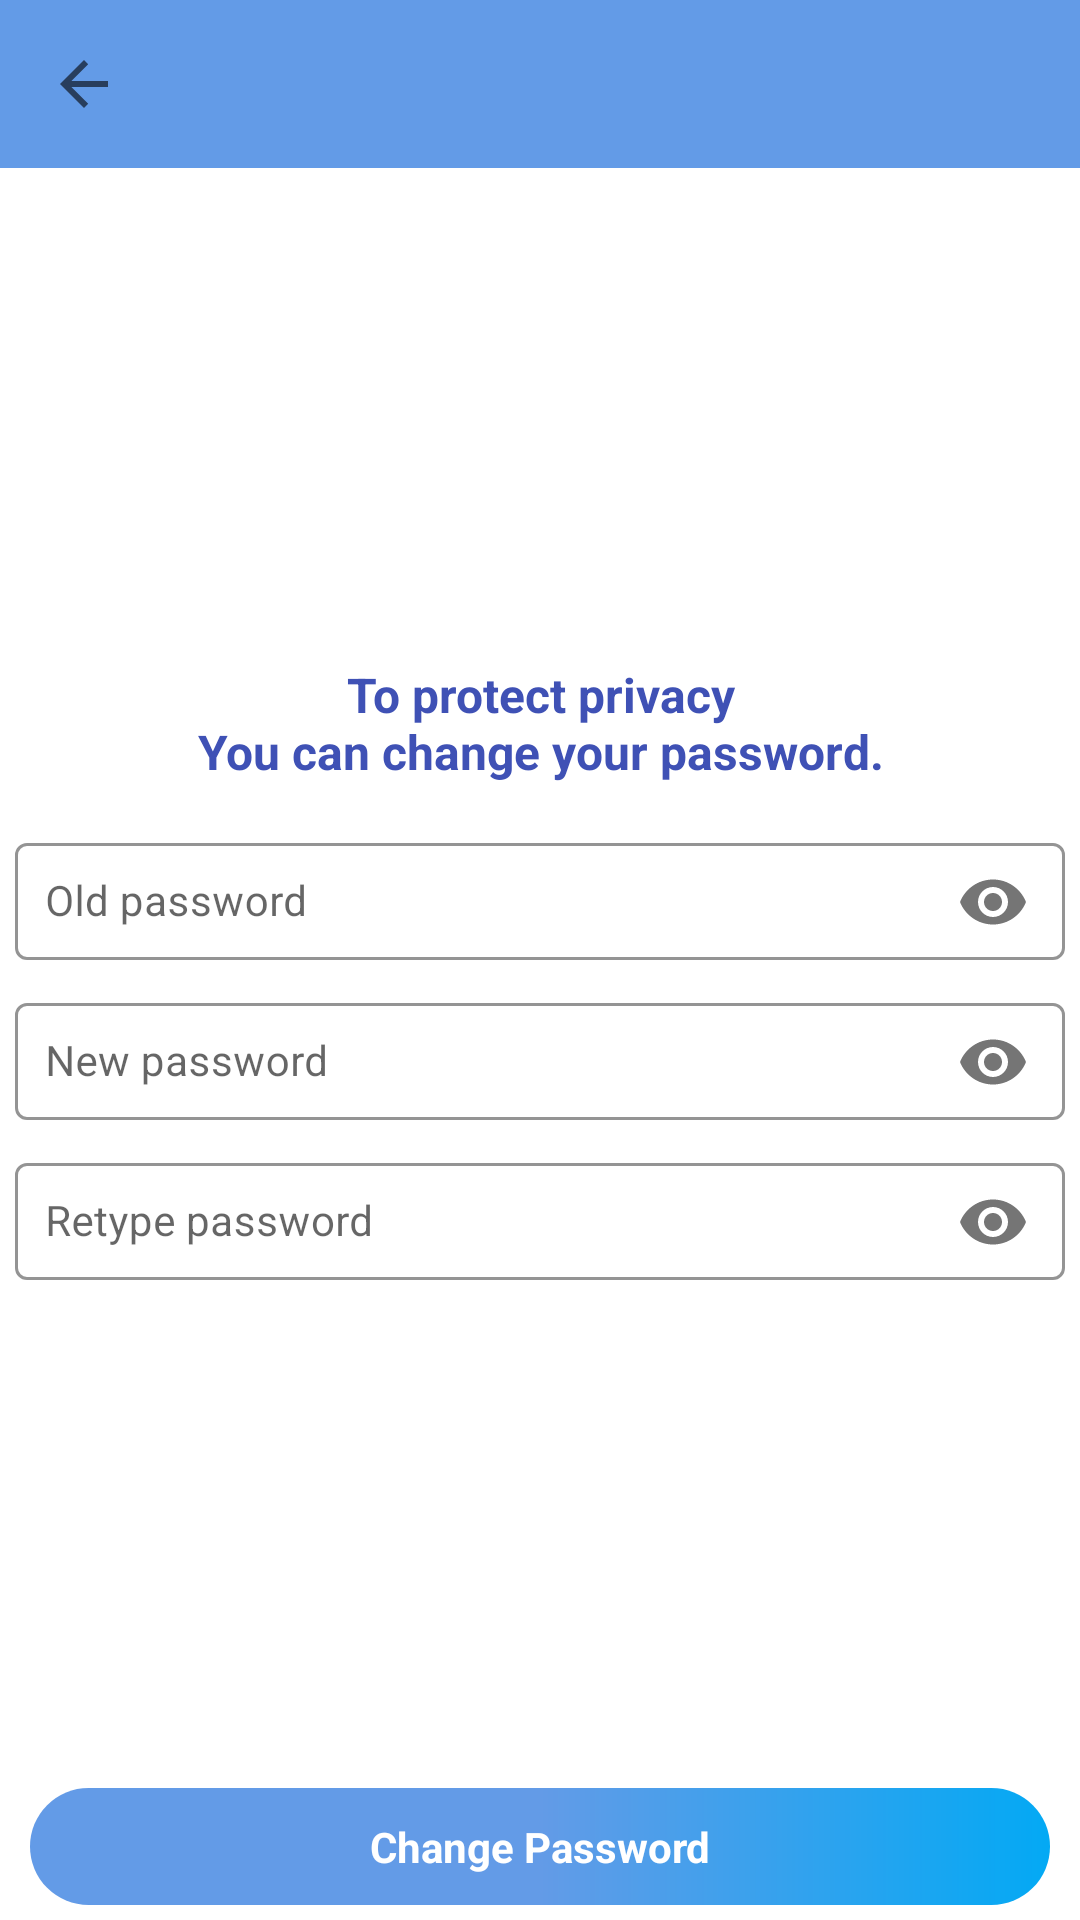

This screen was rendered from an Android layout file. Write that file and the resources it references.
<!-- AndroidManifest.xml: application theme MyAppTheme -->
<!-- res/layout/change_pass.xml -->
<?xml version="1.0" encoding="utf-8"?>
<RelativeLayout xmlns:android="http://schemas.android.com/apk/res/android"
    xmlns:app="http://schemas.android.com/apk/res-auto"
    android:layout_width="match_parent"
    android:layout_height="match_parent">

    <include layout="@layout/toolbar" />



    <TextView
        android:id="@+id/btnChangePass"
        android:layout_width="match_parent"
        android:layout_height="wrap_content"
        android:layout_alignParentBottom="true"
        android:layout_marginLeft="@dimen/et_margin10"
        android:layout_marginRight="@dimen/et_margin10"
        android:layout_marginBottom="@dimen/et_margin5"
        android:background="@drawable/toolbar_bg"
        android:gravity="center"
        android:padding="@dimen/et_margin10"
        android:text="@string/change_pass"
        android:textColor="@android:color/white"
        android:textSize="@dimen/text_size14"
        android:textStyle="bold" />

    <LinearLayout
        android:layout_width="match_parent"
        android:layout_height="match_parent"
        android:layout_above="@id/btnChangePass"
        android:layout_below="@id/toolbar"
        android:gravity="center"
        android:orientation="vertical"
        android:padding="@dimen/et_margin5">

        <TextView
            android:layout_width="match_parent"
            android:layout_height="wrap_content"
            android:gravity="center_horizontal"
            android:text="@string/change_password"
            android:textColor="@color/primary_dark"
            android:textSize="@dimen/text_size16"
            android:textStyle="bold" />


        <com.google.android.material.textfield.TextInputLayout
            style="@style/TextInputLayout"
            android:layout_width="match_parent"
            android:layout_height="wrap_content"
            android:layout_marginTop="@dimen/et_margin10"
            app:endIconTint="@color/divider"
            app:hintAnimationEnabled="true"
            app:passwordToggleEnabled="true">

            <com.google.android.material.textfield.TextInputEditText
                android:id="@+id/etOldPass"
                android:layout_width="match_parent"
                android:layout_height="wrap_content"
                android:hint="Old password"
                android:inputType="textPassword"
                android:padding="10dp"
                android:textColor="@android:color/black"
                android:textCursorDrawable="@drawable/color_cursor"
                android:textSize="@dimen/text14" />
        </com.google.android.material.textfield.TextInputLayout>

        <com.google.android.material.textfield.TextInputLayout
            style="@style/TextInputLayout"
            android:layout_width="match_parent"
            android:layout_height="wrap_content"
            app:endIconTint="@color/divider"
            app:hintAnimationEnabled="true"
            app:passwordToggleEnabled="true">

            <com.google.android.material.textfield.TextInputEditText
                android:id="@+id/etPassNew"
                android:layout_width="match_parent"
                android:layout_height="wrap_content"
                android:hint="@string/new_password"
                android:inputType="textPassword"
                android:padding="10dp"
                android:textColor="@android:color/black"
                android:textCursorDrawable="@drawable/color_cursor"
                android:textSize="@dimen/text14" />
        </com.google.android.material.textfield.TextInputLayout>

        <com.google.android.material.textfield.TextInputLayout
            style="@style/TextInputLayout"
            android:layout_width="match_parent"
            android:layout_height="wrap_content"
            app:endIconTint="@color/divider"
            app:hintAnimationEnabled="true"
            app:passwordToggleEnabled="true">

            <com.google.android.material.textfield.TextInputEditText
                android:id="@+id/etPassRetype"
                android:layout_width="match_parent"
                android:layout_height="wrap_content"
                android:hint="Retype password"
                android:inputType="textPassword"
                android:padding="10dp"
                android:textColor="@android:color/black"
                android:textCursorDrawable="@drawable/color_cursor"
                android:textSize="@dimen/text14" />
        </com.google.android.material.textfield.TextInputLayout>
    </LinearLayout>


    <ProgressBar
        android:id="@+id/pbChangePass"
        android:layout_width="wrap_content"
        android:layout_height="wrap_content"
        android:layout_centerInParent="true"
        android:layout_gravity="center_horizontal"
        android:indeterminateDrawable="@drawable/circular_progress_bar"
        android:visibility="invisible" />
</RelativeLayout>
<!-- res/layout/toolbar.xml (included above) -->
<androidx.appcompat.widget.Toolbar
    xmlns:android="http://schemas.android.com/apk/res/android"
    xmlns:app="http://schemas.android.com/apk/res-auto"
    xmlns:local="http://schemas.android.com/tools"
    android:id="@+id/toolbar"
    android:layout_width="match_parent"
    android:layout_height="wrap_content"
    android:background="@color/primary"
    android:minHeight="?attr/actionBarSize"
    app:navigationIcon="?attr/homeAsUpIndicator"
    app:titleTextColor="@color/icons"
    local:popupTheme="@style/ThemeOverlay.AppCompat.Light"
    style="@style/Widget.MyApp.Toolbar.Solid">
</androidx.appcompat.widget.Toolbar>
<!-- resources referenced by this layout -->
<resources>
  <color name="divider">#B6B6B6</color>
  <color name="icons">#FFFFFF</color>
  <color name="primary">#639be7</color>
  <color name="primary_dark">#3F51B5</color>
  <dimen name="et_margin10">10dp</dimen>
  <dimen name="et_margin5">5dp</dimen>
  <dimen name="text14">14sp</dimen>
  <dimen name="text_size14">14sp</dimen>
  <dimen name="text_size16">16sp</dimen>
  <!-- drawable circular_progress_bar (drawable-v21) -->
  <?xml version="1.0" encoding="utf-8"?>
  <rotate xmlns:android="http://schemas.android.com/apk/res/android"
      android:fromDegrees="0"
      android:pivotX="50%"
      android:pivotY="50%"
      android:toDegrees="360">
  
      <shape
          android:innerRadiusRatio="3"
          android:shape="ring"
          android:thicknessRatio="8"
          android:useLevel="false">
  
          <size
              android:width="48dp"
              android:height="48dp" />
  
          <gradient
              android:centerColor="@color/accent"
              android:centerY="0.50"
              android:endColor="@color/primary"
              android:startColor="#4c737373"
              android:type="sweep"
              android:useLevel="false" />
  
      </shape>
  
  </rotate>
  <!-- drawable toolbar_bg (drawable-v21) -->
  <shape
      xmlns:android="http://schemas.android.com/apk/res/android"
      android:shape="rectangle">
      <gradient
          android:startColor="@color/accent"
          android:centerColor="@color/primary"
          android:endColor="@color/primary"
          android:angle="180" />
      <corners android:radius="20dp" />
  </shape>
  <string name="change_pass">Change Password</string>
  <string name="change_password">To protect privacy\nYou can change your password.</string>
  <string name="new_password">New password</string>
  <style name="TextInputLayout" parent="Widget.MaterialComponents.TextInputLayout.OutlinedBox">
          <item name="boxStrokeColor">@color/primary_text </item>
          <item name="hintTextColor"> @color/primary_text </item>
      </style>
  <style name="Widget.MyApp.Toolbar.Solid" parent="Widget.AppCompat.ActionBar">
          <item name="android:elevation" tools:ignore="NewApi">0dp</item>
      </style>
  <style name="MyAppTheme" parent="@style/AppTheme" />
  <color name="accent">#03A9F4</color>
  <color name="primary_text">#212121</color>
  <style name="AppTheme" parent="Theme.MaterialComponents.Light.NoActionBar">    
          <item name="colorPrimary">@color/primary</item>
          <item name="colorPrimaryDark">@color/primary_dark</item>
          <item name="colorAccent">@color/primary_text</item>
          <item name="android:itemBackground">@color/icons</item>
          <item name="android:textCursorDrawable">@android:color/black</item>
          <item name="android:textColor">@color/primary_text</item>
  
      </style>
</resources>
